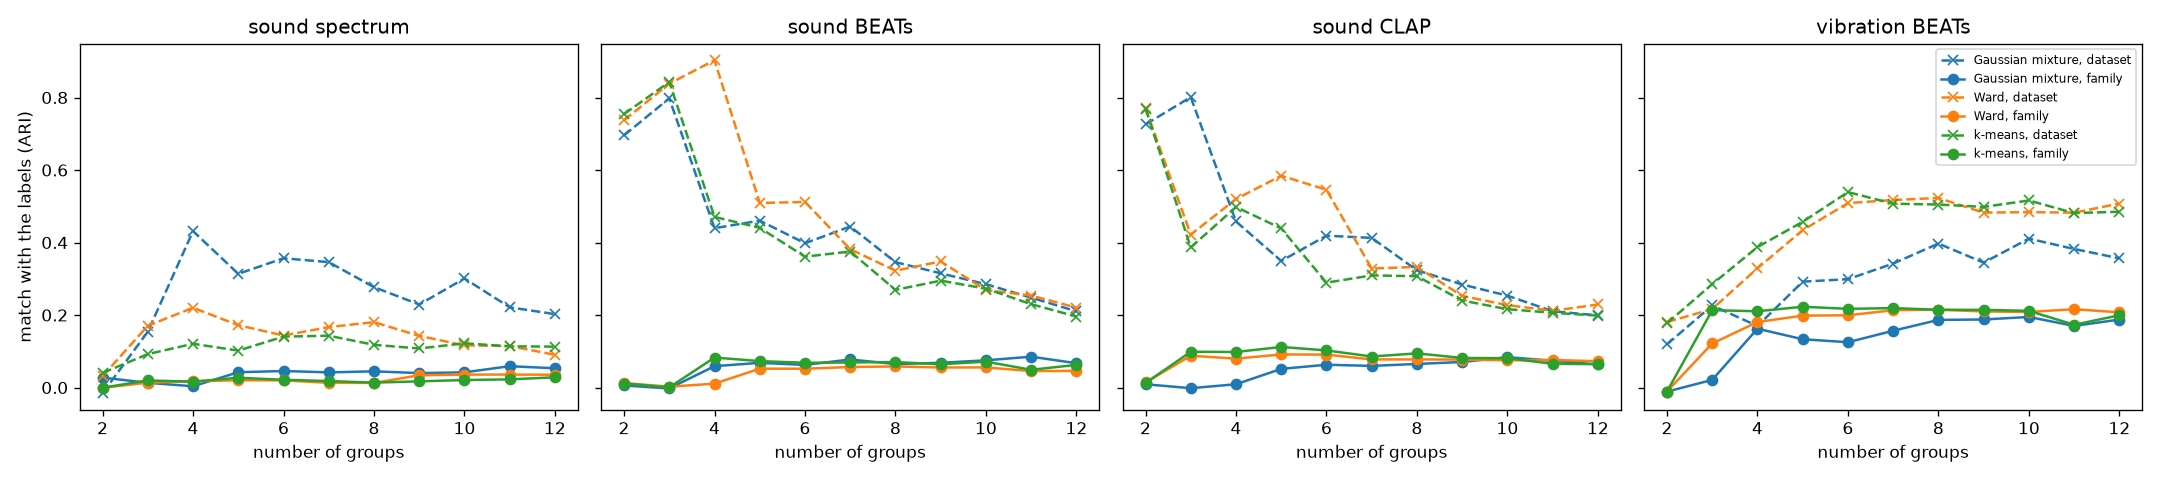

Values plotted in this chart, from the file beside it:
representation, k, method, dataset, family
sound spectrum, 2, k-means, 0.04031, -0.0005513
sound spectrum, 2, Gaussian mixture, -0.01548, 0.02744
sound spectrum, 2, Ward, 0.03102, -0.0007282
sound spectrum, 3, k-means, 0.09221, 0.01954
sound spectrum, 3, Gaussian mixture, 0.154, 0.01306
sound spectrum, 3, Ward, 0.1704, 0.01344
sound spectrum, 4, k-means, 0.1207, 0.01627
sound spectrum, 4, Gaussian mixture, 0.4316, 0.003498
sound spectrum, 4, Ward, 0.2201, 0.01732
sound spectrum, 5, k-means, 0.1019, 0.027
sound spectrum, 5, Gaussian mixture, 0.3137, 0.04219
sound spectrum, 5, Ward, 0.172, 0.02002
sound spectrum, 6, k-means, 0.1405, 0.02143
sound spectrum, 6, Gaussian mixture, 0.3567, 0.04564
sound spectrum, 6, Ward, 0.1435, 0.01981
sound spectrum, 7, k-means, 0.143, 0.01789
sound spectrum, 7, Gaussian mixture, 0.3459, 0.04186
sound spectrum, 7, Ward, 0.1667, 0.01295
sound spectrum, 8, k-means, 0.1178, 0.01357
sound spectrum, 8, Gaussian mixture, 0.2769, 0.04468
sound spectrum, 8, Ward, 0.1804, 0.01281
sound spectrum, 9, k-means, 0.1078, 0.01709
sound spectrum, 9, Gaussian mixture, 0.2291, 0.03987
sound spectrum, 9, Ward, 0.1426, 0.03388
sound spectrum, 10, k-means, 0.122, 0.02076
sound spectrum, 10, Gaussian mixture, 0.3009, 0.0419
sound spectrum, 10, Ward, 0.1163, 0.0357
sound spectrum, 11, k-means, 0.1137, 0.02251
sound spectrum, 11, Gaussian mixture, 0.2213, 0.0589
sound spectrum, 11, Ward, 0.1145, 0.03581
sound spectrum, 12, k-means, 0.1128, 0.02828
sound spectrum, 12, Gaussian mixture, 0.2025, 0.05315
sound spectrum, 12, Ward, 0.09029, 0.03524
sound BEATs, 2, k-means, 0.7544, 0.01105
sound BEATs, 2, Gaussian mixture, 0.6958, 0.005658
sound BEATs, 2, Ward, 0.7372, 0.01245
sound BEATs, 3, k-means, 0.8429, 0.0004521
sound BEATs, 3, Gaussian mixture, 0.7978, -0.00246
sound BEATs, 3, Ward, 0.8382, 0.002324
sound BEATs, 4, k-means, 0.4707, 0.08274
sound BEATs, 4, Gaussian mixture, 0.4396, 0.05895
sound BEATs, 4, Ward, 0.9029, 0.01068
sound BEATs, 5, k-means, 0.4407, 0.07291
sound BEATs, 5, Gaussian mixture, 0.4604, 0.06823
sound BEATs, 5, Ward, 0.5091, 0.05205
sound BEATs, 6, k-means, 0.361, 0.06828
sound BEATs, 6, Gaussian mixture, 0.398, 0.0624
sound BEATs, 6, Ward, 0.512, 0.05193
sound BEATs, 7, k-means, 0.3752, 0.06921
sound BEATs, 7, Gaussian mixture, 0.4442, 0.07738
sound BEATs, 7, Ward, 0.3815, 0.05666
sound BEATs, 8, k-means, 0.2694, 0.07031
sound BEATs, 8, Gaussian mixture, 0.3459, 0.06481
sound BEATs, 8, Ward, 0.3223, 0.05816
sound BEATs, 9, k-means, 0.2948, 0.0641
sound BEATs, 9, Gaussian mixture, 0.3151, 0.06826
sound BEATs, 9, Ward, 0.3478, 0.05532
sound BEATs, 10, k-means, 0.2729, 0.07142
sound BEATs, 10, Gaussian mixture, 0.285, 0.07509
sound BEATs, 10, Ward, 0.2687, 0.05555
... 72 more rows
